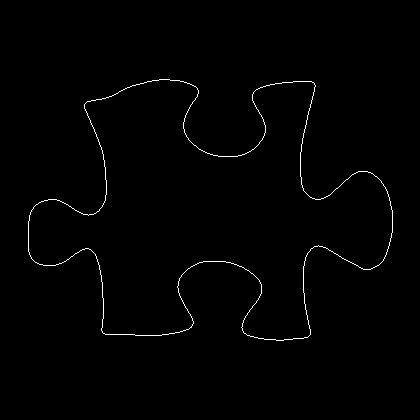

Values plotted in this chart, from the file beside it:
28, 221
28, 222
28, 223
28, 224
28, 225
28, 226
28, 227
28, 228
28, 229
28, 230
28, 231
28, 232
28, 233
28, 234
28, 235
28, 236
28, 237
28, 238
28, 239
28, 240
28, 241
28, 242
28, 243
28, 244
28, 245
28, 246
28, 247
28, 248
28, 249
28, 250
28, 251
29, 252
29, 253
29, 254
30, 255
30, 256
31, 257
31, 258
32, 259
33, 260
34, 261
35, 262
36, 262
37, 263
38, 263
39, 264
40, 264
41, 264
42, 264
43, 265
44, 265
45, 265
46, 265
47, 265
48, 265
49, 265
50, 265
51, 265
52, 265
53, 265
54, 265
... 1,411 more rows
